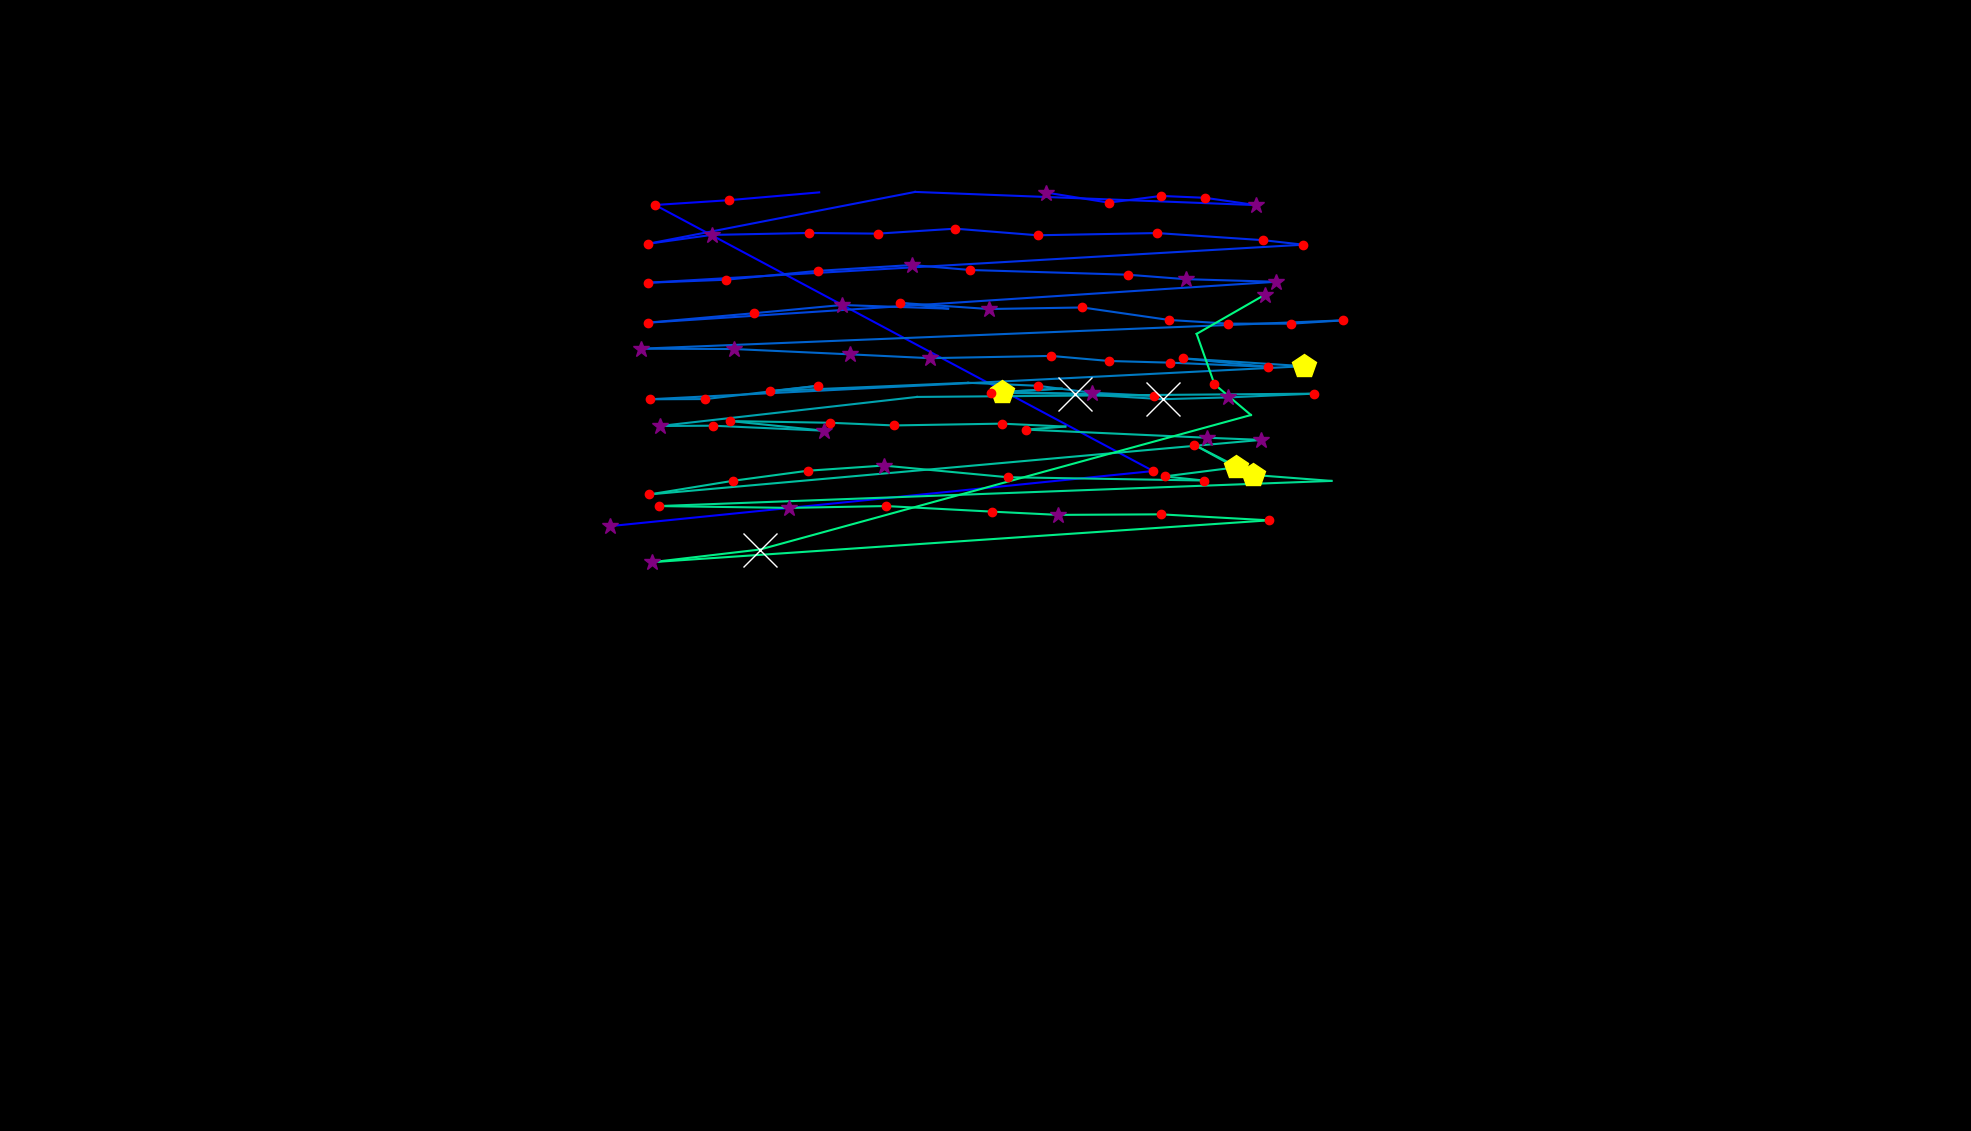

Values plotted in this chart, from the file beside it:
, fixation_id, timestamp, avg_gaze_x, avg_gaze_y, duration
0, 0.0, 12.05, 791.8, 785.5, 325.3
1, 1.0, 373.5, 1498, 857.1, 144.6
2, 2.0, 795.3, 850.7, 1203, 216.9
3, 3.0, 1072, 946.5, 1209, 156.6
4, 4.0, 1386, 1064, 1219, 48.2
5, 6.0, 1675, 1358, 1219, 253
6, 7.0, 1952, 1440, 1206, 216.9
7, 8.0, 2193, 1508, 1214, 228.9
8, 9.0, 2446, 1565, 1212, 132.5
9, 10.0, 2603, 1631, 1202, 397.6
10, 11.0, 3049, 1188, 1220, 12.05
11, 12.0, 3278, 841.8, 1152, 241
12, 13.0, 3543, 924.1, 1164, 265.1
13, 14.0, 3832, 1050, 1166, 228.9
14, 15.0, 4085, 1140, 1165, 180.7
15, 16.0, 4362, 1241, 1172, 144.6
16, 17.0, 4531, 1348, 1163, 204.8
17, 18.0, 4760, 1503, 1166, 228.9
18, 19.0, 5013, 1640, 1157, 216.9
19, 20.0, 5254, 1693, 1151, 132.5
20, 21.0, 5567, 841.3, 1102, 156.6
21, 22.0, 5856, 942.5, 1106, 168.7
22, 23.0, 6073, 1062, 1117, 204.8
23, 24.0, 6314, 1184, 1125, 301.2
24, 25.0, 6639, 1260, 1118, 168.7
25, 26.0, 6832, 1464, 1112, 156.6
26, 27.0, 7013, 1540, 1106, 301.2
27, 28.0, 7338, 1657, 1103, 337.4
28, 29.0, 7868, 841.4, 1050, 168.7
29, 30.0, 8170, 979.5, 1062, 204.8
30, 31.0, 8399, 1093, 1073, 325.3
31, 32.0, 8784, 1231, 1068, 96.4
32, 33.0, 8905, 1169, 1075, 156.6
33, 34.0, 9085, 1284, 1067, 385.6
34, 35.0, 9531, 1406, 1070, 156.6
35, 36.0, 9796, 1518, 1053, 168.7
36, 37.0, 9989, 1595, 1049, 144.6
37, 38.0, 10158, 1677, 1048, 228.9
38, 39.0, 10411, 1744, 1053, 144.6
39, 40.0, 10736, 832.6, 1016, 277.1
40, 41.0, 11254, 952.6, 1016, 373.5
41, 42.0, 11676, 1103, 1009, 289.2
42, 43.0, 11989, 1207, 1004, 337.4
43, 44.0, 12387, 1365, 1007, 144.6
44, 45.0, 12556, 1441, 1000, 156.6
45, 46.0, 12737, 1519, 997.9, 241
46, 47.0, 13002, 1646, 992.4, 204.8
47, 48.0, 13231, 1536, 1003, 228.9
48, 49.0, 13484, 1694, 993.2, 433.8
49, 50.0, 14038, 843.8, 950.3, 228.9
50, 51.0, 14291, 916.2, 950.6, 168.7
51, 52.0, 14773, 1063, 967.8, 204.8
52, 53.0, 15086, 1000, 960.9, 216.9
53, 54.0, 15339, 1257, 971.7, 96.4
54, 55.0, 15580, 1347, 967.8, 144.6
55, 56.0, 15797, 1419, 958.7, 277.1
56, 57.0, 16098, 1499, 954.8, 156.6
57, 58.0, 16315, 1302, 959.9, 469.9
58, 59.0, 16978, 1379, 964.2, 108.4
59, 60.0, 17111, 1287, 958.7, 132.5
... 40 more rows
